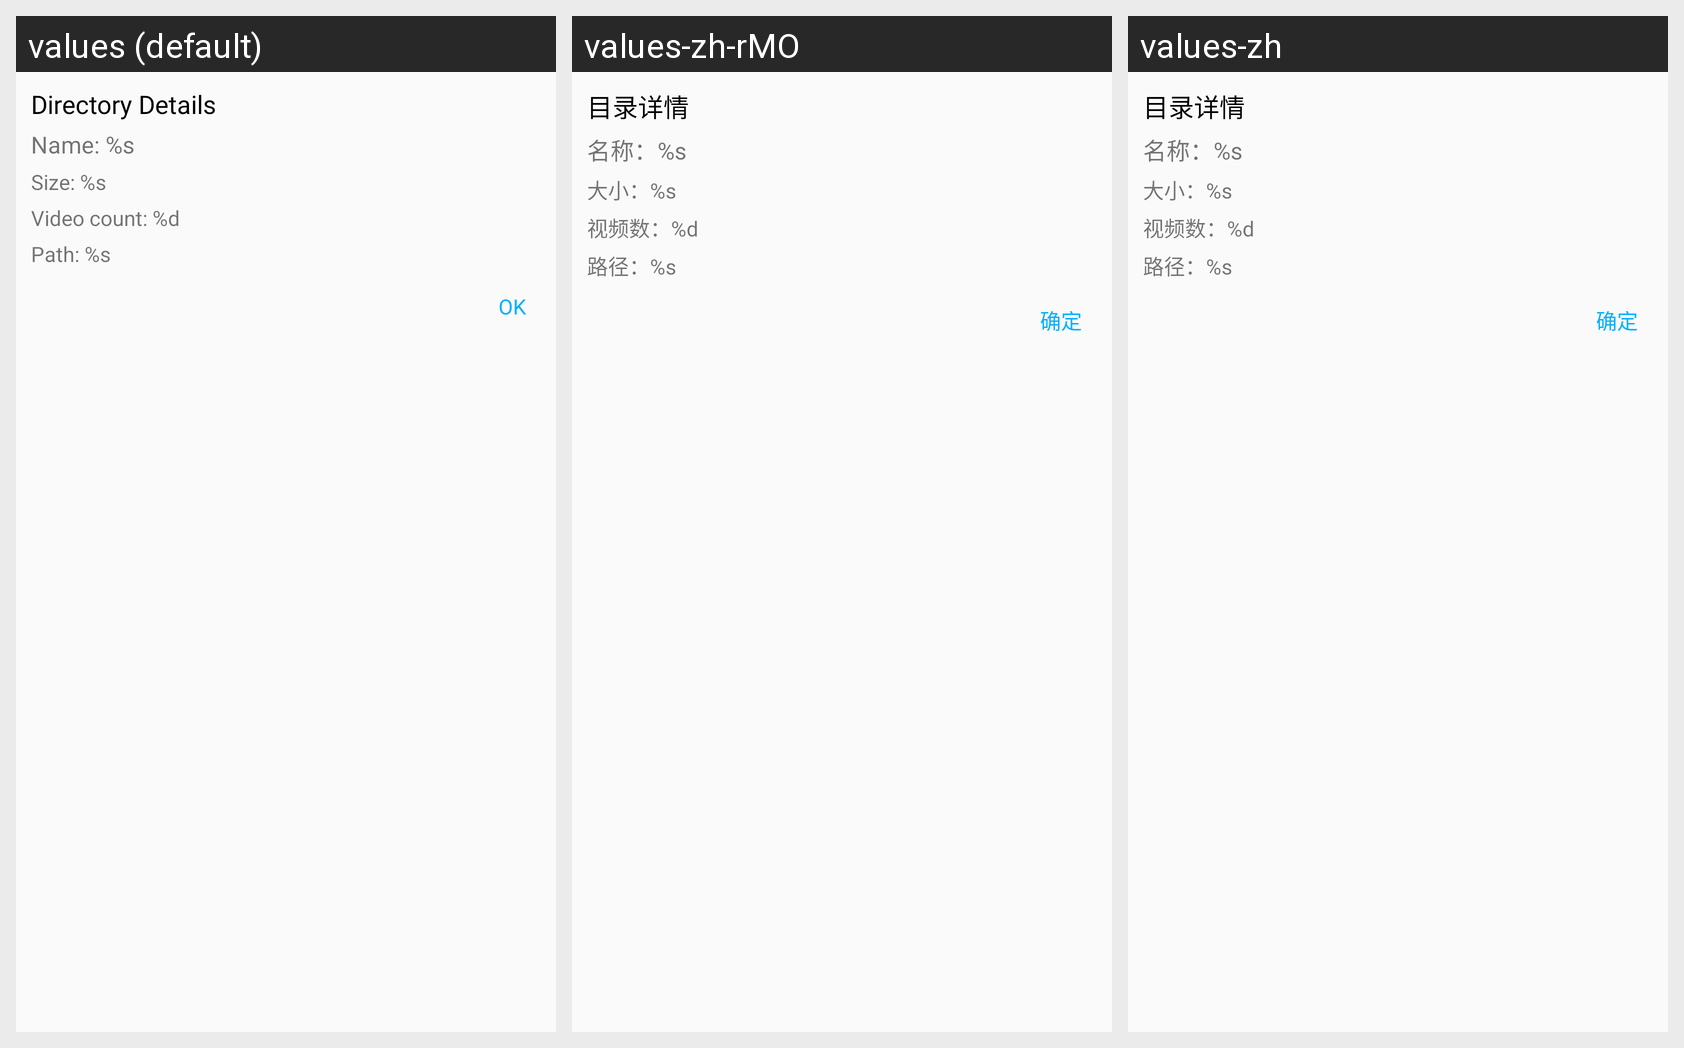

Translations of the strings shown on this Android screen, per locale in the grid:
Android screen res/layout/dialog_videodir_details.xml rendered under 3 locales, left to right: values (default), values-zh-rMO, values-zh. Device: Nexus 5 (rendered at 1080×1920; each locale shown at half size, 540×960, under a caption strip naming it); theme AppTheme.
Strings drawn on this screen, with the default value and each locale's value (text and hints the layout hard-codes, and strings that could not be matched under every locale, appear in the picture but are not listed):

directoryDetails
  values: Directory Details
  values-zh-rMO: 目录详情
  values-zh: 目录详情

name
  values: Name: %s
  values-zh-rMO: 名称：%s
  values-zh: 名称：%s

size
  values: Size: %s
  values-zh-rMO: 大小：%s
  values-zh: 大小：%s

videoCount
  values: Video count: %d
  values-zh-rMO: 视频数：%d
  values-zh: 视频数：%d

path
  values: Path: %s
  values-zh-rMO: 路径：%s
  values-zh: 路径：%s

ok
  values: OK
  values-zh-rMO: 确定
  values-zh: 确定
